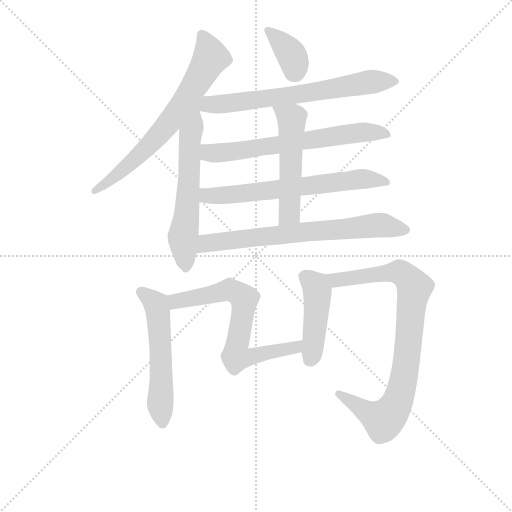
t = 0.00 s
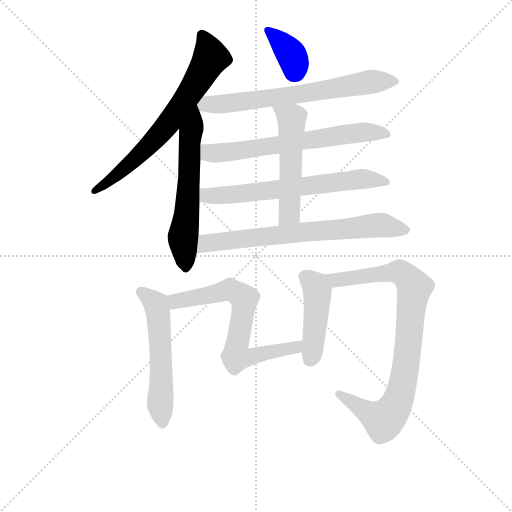
t = 1.83 s
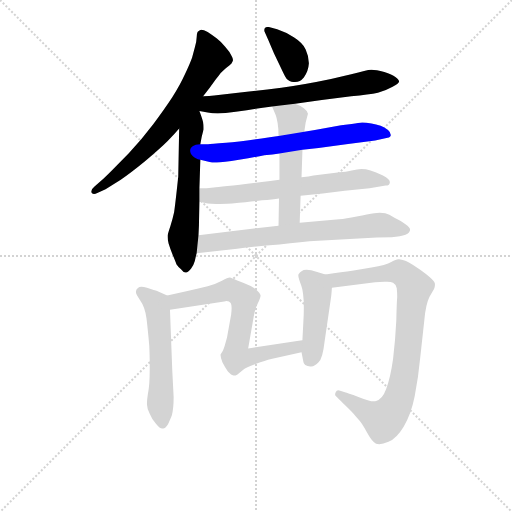
t = 3.65 s
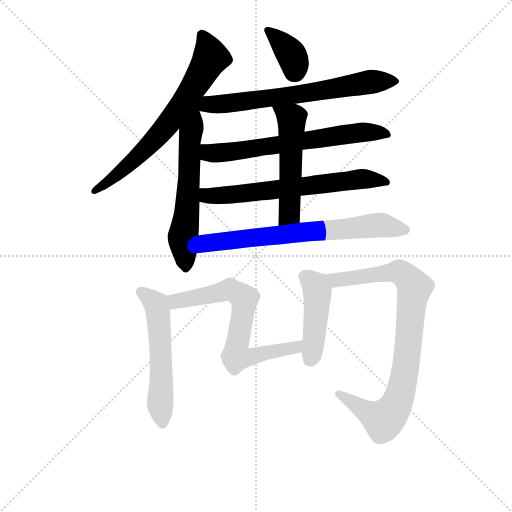
t = 5.48 s
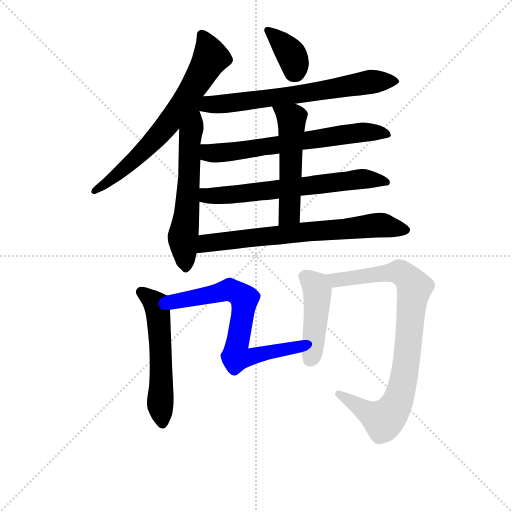
t = 7.30 s
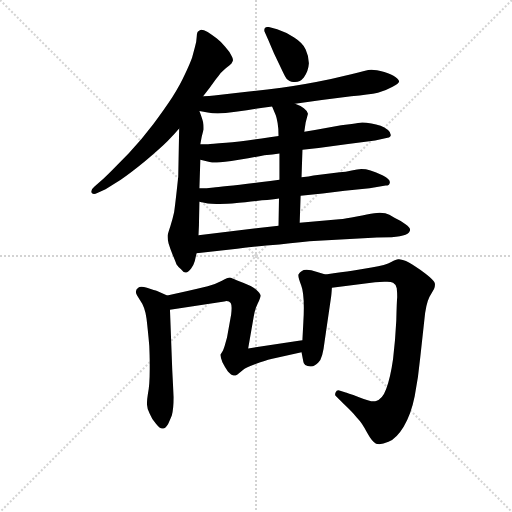
t = 9.13 s

The animated SVG that drew these frames (rendered in a browser with its animation timeline set to each time). Animation: 12 CSS @keyframes rules; one cycle of 9.13 s.

<svg version="1.1" viewBox="0 0 1024 1024" xmlns="http://www.w3.org/2000/svg">
  <g stroke="lightgray" stroke-dasharray="1,1" stroke-width="1" transform="scale(4, 4)">
    <line x1="0" y1="0" x2="256" y2="256"></line>
    <line x1="256" y1="0" x2="0" y2="256"></line>
    <line x1="128" y1="0" x2="128" y2="256"></line>
    <line x1="0" y1="128" x2="256" y2="128"></line>
  </g>
<g transform="scale(0.92, -0.92) translate(60, -900)">
   <style type="text/css">
    @keyframes keyframes0 {
      from {
       stroke: blue;
       stroke-dashoffset: 699;
       stroke-width: 128;
       }
       69% {
       animation-timing-function: step-end;
       stroke: blue;
       stroke-dashoffset: 0;
       stroke-width: 128;
       }
       to {
       stroke: black;
       stroke-width: 1024;
       }
       }
       #make-me-a-hanzi-animation-0 {
         animation: keyframes0 0.818848s both;
         animation-delay: 0.000000s;
         animation-timing-function: linear;
       }
    @keyframes keyframes1 {
      from {
       stroke: blue;
       stroke-dashoffset: 620;
       stroke-width: 128;
       }
       67% {
       animation-timing-function: step-end;
       stroke: blue;
       stroke-dashoffset: 0;
       stroke-width: 128;
       }
       to {
       stroke: black;
       stroke-width: 1024;
       }
       }
       #make-me-a-hanzi-animation-1 {
         animation: keyframes1 0.754557s both;
         animation-delay: 0.818848s;
         animation-timing-function: linear;
       }
    @keyframes keyframes2 {
      from {
       stroke: blue;
       stroke-dashoffset: 372;
       stroke-width: 128;
       }
       55% {
       animation-timing-function: step-end;
       stroke: blue;
       stroke-dashoffset: 0;
       stroke-width: 128;
       }
       to {
       stroke: black;
       stroke-width: 1024;
       }
       }
       #make-me-a-hanzi-animation-2 {
         animation: keyframes2 0.552734s both;
         animation-delay: 1.573405s;
         animation-timing-function: linear;
       }
    @keyframes keyframes3 {
      from {
       stroke: blue;
       stroke-dashoffset: 685;
       stroke-width: 128;
       }
       69% {
       animation-timing-function: step-end;
       stroke: blue;
       stroke-dashoffset: 0;
       stroke-width: 128;
       }
       to {
       stroke: black;
       stroke-width: 1024;
       }
       }
       #make-me-a-hanzi-animation-3 {
         animation: keyframes3 0.807454s both;
         animation-delay: 2.126139s;
         animation-timing-function: linear;
       }
    @keyframes keyframes4 {
      from {
       stroke: blue;
       stroke-dashoffset: 666;
       stroke-width: 128;
       }
       68% {
       animation-timing-function: step-end;
       stroke: blue;
       stroke-dashoffset: 0;
       stroke-width: 128;
       }
       to {
       stroke: black;
       stroke-width: 1024;
       }
       }
       #make-me-a-hanzi-animation-4 {
         animation: keyframes4 0.791992s both;
         animation-delay: 2.933594s;
         animation-timing-function: linear;
       }
    @keyframes keyframes5 {
      from {
       stroke: blue;
       stroke-dashoffset: 660;
       stroke-width: 128;
       }
       68% {
       animation-timing-function: step-end;
       stroke: blue;
       stroke-dashoffset: 0;
       stroke-width: 128;
       }
       to {
       stroke: black;
       stroke-width: 1024;
       }
       }
       #make-me-a-hanzi-animation-5 {
         animation: keyframes5 0.787109s both;
         animation-delay: 3.725586s;
         animation-timing-function: linear;
       }
    @keyframes keyframes6 {
      from {
       stroke: blue;
       stroke-dashoffset: 530;
       stroke-width: 128;
       }
       63% {
       animation-timing-function: step-end;
       stroke: blue;
       stroke-dashoffset: 0;
       stroke-width: 128;
       }
       to {
       stroke: black;
       stroke-width: 1024;
       }
       }
       #make-me-a-hanzi-animation-6 {
         animation: keyframes6 0.681315s both;
         animation-delay: 4.512695s;
         animation-timing-function: linear;
       }
    @keyframes keyframes7 {
      from {
       stroke: blue;
       stroke-dashoffset: 709;
       stroke-width: 128;
       }
       70% {
       animation-timing-function: step-end;
       stroke: blue;
       stroke-dashoffset: 0;
       stroke-width: 128;
       }
       to {
       stroke: black;
       stroke-width: 1024;
       }
       }
       #make-me-a-hanzi-animation-7 {
         animation: keyframes7 0.826986s both;
         animation-delay: 5.194010s;
         animation-timing-function: linear;
       }
    @keyframes keyframes8 {
      from {
       stroke: blue;
       stroke-dashoffset: 559;
       stroke-width: 128;
       }
       65% {
       animation-timing-function: step-end;
       stroke: blue;
       stroke-dashoffset: 0;
       stroke-width: 128;
       }
       to {
       stroke: black;
       stroke-width: 1024;
       }
       }
       #make-me-a-hanzi-animation-8 {
         animation: keyframes8 0.704915s both;
         animation-delay: 6.020996s;
         animation-timing-function: linear;
       }
    @keyframes keyframes9 {
      from {
       stroke: blue;
       stroke-dashoffset: 697;
       stroke-width: 128;
       }
       69% {
       animation-timing-function: step-end;
       stroke: blue;
       stroke-dashoffset: 0;
       stroke-width: 128;
       }
       to {
       stroke: black;
       stroke-width: 1024;
       }
       }
       #make-me-a-hanzi-animation-9 {
         animation: keyframes9 0.817220s both;
         animation-delay: 6.725911s;
         animation-timing-function: linear;
       }
    @keyframes keyframes10 {
      from {
       stroke: blue;
       stroke-dashoffset: 453;
       stroke-width: 128;
       }
       60% {
       animation-timing-function: step-end;
       stroke: blue;
       stroke-dashoffset: 0;
       stroke-width: 128;
       }
       to {
       stroke: black;
       stroke-width: 1024;
       }
       }
       #make-me-a-hanzi-animation-10 {
         animation: keyframes10 0.618652s both;
         animation-delay: 7.543132s;
         animation-timing-function: linear;
       }
    @keyframes keyframes11 {
      from {
       stroke: blue;
       stroke-dashoffset: 877;
       stroke-width: 128;
       }
       74% {
       animation-timing-function: step-end;
       stroke: blue;
       stroke-dashoffset: 0;
       stroke-width: 128;
       }
       to {
       stroke: black;
       stroke-width: 1024;
       }
       }
       #make-me-a-hanzi-animation-11 {
         animation: keyframes11 0.963704s both;
         animation-delay: 8.161784s;
         animation-timing-function: linear;
       }
</style>
<path d="M 381.5 690.5 L 395.5 708.5 Q 410.5 730.5 414.5 734.5 Q 418.5 740.5 425.5 746.5 Q 431.5 752.5 438.5 757.5 Q 444.5 762.5 445.5 766.5 Q 446.5 767.5 446.5 769.5 Q 446.5 773.5 443.5 778.5 Q 439.5 787.5 429.5 798.5 Q 419.5 810.5 411.5 816.5 Q 403.5 822.5 391.5 830.5 Q 382.5 835.5 377.5 835.5 Q 375.5 835.5 374.5 834.5 Q 370.5 832.5 369.5 830.5 Q 367.5 826.5 367.5 818.5 Q 367.5 810.5 363.5 796.5 L 357.5 774.5 Q 352.5 760.5 341.5 737.5 Q 331.5 715.5 314.5 688.5 Q 297.5 662.5 273.5 630.5 Q 249.5 598.5 219.5 566.5 L 181.5 527.5 Q 168.5 514.5 163.5 510.5 L 145.5 494.5 Q 138.5 488.5 138.5 484.5 Q 138.5 482.5 139.5 480.5 Q 141.5 478.5 144.5 478.5 Q 147.5 478.5 151.5 480.5 L 169.5 488.5 L 202.5 509.5 Q 222.5 522.5 256.5 550.5 Q 289.5 578.5 304.5 593.5 Q 319.5 608.5 329.5 620.5 L 381.5 690.5 Z" fill="lightgray"></path> 
<path d="M 329.5 620.5 L 327.5 516.5 Q 326.5 506.5 323.5 479.5 Q 320.5 452.5 318.5 438.5 Q 315.5 424.5 310.5 408.5 Q 305.5 393.5 304.5 388.5 L 304.5 384.5 Q 304.5 378.5 306.5 370.5 Q 309.5 360.5 315.5 345.5 Q 321.5 331.5 323.5 325.5 Q 327.5 319.5 333.5 314.5 Q 338.5 307.5 343.5 307.5 L 344.5 307.5 Q 348.5 308.5 355.5 316.5 Q 361.5 324.5 363.5 332.5 Q 365.5 342.5 367.5 349.5 L 371.5 388.5 L 372.5 410.5 L 373.5 461.5 L 373.5 490.5 L 375.5 552.5 L 375.5 586.5 L 378.5 602.5 L 382.5 618.5 L 382.5 623.5 Q 382.5 629.5 381.5 634.5 Q 379.5 642.5 373.5 658.5 C 357.5 701.5 331.5 742.5 329.5 620.5 Z" fill="lightgray"></path> 
<path d="M 523.5 812.5 Q 534.5 786.5 535.5 784.5 L 555.5 742.5 Q 561.5 729.5 565.5 726.5 Q 569.5 723.5 573.5 722.5 Q 577.5 721.5 581.5 721.5 Q 592.5 721.5 600.5 731.5 Q 610.5 745.5 611.5 762.5 Q 611.5 777.5 604.5 792.5 Q 598.5 806.5 579.5 818.5 Q 561.5 830.5 542.5 836.5 L 524.5 841.5 L 521.5 841.5 Q 517.5 841.5 515.5 838.5 Q 514.5 836.5 514.5 834.5 Q 514.5 832.5 515.5 830.5 L 523.5 812.5 Z" fill="lightgray"></path> 
<path d="M 373.5 658.5 L 391.5 655.5 Q 401.5 653.5 413.5 653.5 Q 421.5 653.5 430.5 654.5 Q 451.5 656.5 476.5 660.5 Q 501.5 664.5 531.5 668.5 L 581.5 674.5 L 639.5 682.5 L 703.5 690.5 Q 742.5 694.5 761.5 698.5 Q 779.5 703.5 793.5 711.5 Q 806.5 718.5 807.5 722.5 Q 807.5 726.5 799.5 732.5 Q 792.5 738.5 775.5 743.5 Q 757.5 748.5 747.5 748.5 Q 741.5 748.5 731.5 745.5 Q 720.5 742.5 703.5 738.5 L 659.5 728.5 Q 602.5 716.5 551.5 709.5 Q 501.5 702.5 457.5 698.5 L 405.5 692.5 Q 395.5 691.5 381.5 690.5 C 351.5 688.5 343.5 663.5 373.5 658.5 Z" fill="lightgray"></path> 
<path d="M 597.5 574.5 L 632.5 578.5 L 692.5 586.5 L 755.5 594.5 L 782.5 600.5 Q 789.5 601.5 789.5 606.5 Q 789.5 612.5 783.5 617.5 Q 775.5 623.5 767.5 626.5 Q 757.5 629.5 747.5 631.5 Q 735.5 633.5 727.5 633.5 Q 720.5 632.5 704.5 630.5 L 681.5 627.5 L 624.5 617.5 Q 616.5 616.5 601.5 613.5 L 545.5 604.5 L 526.5 601.5 Q 465.5 592.5 431.5 589.5 Q 397.5 586.5 392.5 586.5 L 375.5 586.5 C 345.5 586.5 346.5 559.5 375.5 552.5 L 393.5 548.5 Q 399.5 546.5 411.5 546.5 Q 423.5 546.5 459.5 552.5 Q 495.5 558.5 514.5 562.5 Q 533.5 564.5 547.5 566.5 L 597.5 574.5 Z" fill="lightgray"></path> 
<path d="M 593.5 474.5 L 641.5 479.5 L 689.5 485.5 L 743.5 490.5 L 778.5 496.5 Q 786.5 496.5 787.5 503.5 L 787.5 504.5 Q 787.5 510.5 772.5 518.5 Q 756.5 526.5 745.5 529.5 Q 735.5 532.5 725.5 532.5 Q 717.5 531.5 704.5 529.5 Q 691.5 526.5 678.5 525.5 L 621.5 518.5 Q 612.5 516.5 595.5 514.5 L 547.5 509.5 L 527.5 506.5 Q 420.5 493.5 404.5 492.5 Q 389.5 490.5 373.5 490.5 C 343.5 489.5 344.5 468.5 373.5 461.5 L 391.5 457.5 Q 397.5 456.5 410.5 456.5 Q 423.5 456.5 444.5 457.5 Q 487.5 461.5 509.5 464.5 Q 533.5 466.5 546.5 468.5 L 593.5 474.5 Z" fill="lightgray"></path> 
<path d="M 591.5 415.5 L 593.5 474.5 L 595.5 514.5 L 597.5 574.5 L 601.5 613.5 L 604.5 633.5 L 609.5 652.5 Q 607.5 659.5 600.5 664.5 Q 593.5 670.5 581.5 674.5 C 553.5 685.5 519.5 696.5 531.5 668.5 L 539.5 649.5 Q 541.5 644.5 543.5 632.5 Q 545.5 621.5 545.5 604.5 L 547.5 566.5 L 547.5 509.5 L 546.5 468.5 L 545.5 409.5 C 544.5 379.5 590.5 385.5 591.5 415.5 Z" fill="lightgray"></path> 
<path d="M 367.5 349.5 L 455.5 359.5 Q 498.5 364.5 547.5 368.5 Q 595.5 374.5 631.5 376.5 L 759.5 383.5 L 791.5 384.5 Q 811.5 385.5 821.5 389.5 Q 831.5 394.5 831.5 400.5 Q 831.5 405.5 821.5 412.5 Q 810.5 420.5 797.5 426.5 Q 785.5 434.5 777.5 436.5 Q 771.5 437.5 765.5 437.5 Q 759.5 437.5 753.5 436.5 Q 740.5 434.5 715.5 429.5 Q 691.5 424.5 677.5 423.5 L 591.5 415.5 L 545.5 409.5 L 371.5 388.5 C 341.5 384.5 337.5 346.5 367.5 349.5 Z" fill="lightgray"></path> 
<path d="M 303.5 257.5 L 281.5 267.5 Q 277.5 268.5 259.5 274.5 Q 252.5 276.5 247.5 276.5 Q 242.5 276.5 240.5 274.5 Q 235.5 270.5 235.5 266.5 L 235.5 264.5 Q 235.5 260.5 244.5 247.5 Q 255.5 232.5 258.5 207.5 Q 261.5 182.5 264.5 148.5 Q 265.5 125.5 265.5 110.5 L 265.5 97.5 Q 265.5 80.5 264.5 66.5 Q 263.5 53.5 261.5 43.5 Q 259.5 30.5 259.5 24.5 L 259.5 20.5 Q 259.5 12.5 265.5 0.5 Q 270.5 -12.5 279.5 -21.5 Q 287.5 -31.5 292.5 -31.5 L 294.5 -31.5 Q 299.5 -31.5 305.5 -21.5 Q 309.5 -13.5 313.5 -3.5 Q 317.5 12.5 317.5 36.5 L 314.5 94.5 L 309.5 226.5 C 308.5 255.5 308.5 255.5 303.5 257.5 Z" fill="lightgray"></path> 
<path d="M 479.5 142.5 L 491.5 211.5 Q 494.5 229.5 500.5 240.5 Q 506.5 252.5 506.5 257.5 Q 505.5 262.5 496.5 270.5 Q 487.5 278.5 468.5 285.5 Q 449.5 292.5 445.5 294.5 Q 441.5 296.5 439.5 296.5 Q 435.5 296.5 422.5 289.5 Q 409.5 282.5 391.5 277.5 Q 371.5 272.5 347.5 267.5 L 303.5 257.5 C 274.5 250.5 279.5 221.5 309.5 226.5 L 427.5 244.5 Q 430.5 245.5 432.5 245.5 Q 438.5 245.5 441.5 241.5 Q 443.5 238.5 443.5 230.5 Q 443.5 225.5 442.5 216.5 L 433.5 166.5 L 428.5 148.5 Q 425.5 139.5 424.5 137.5 L 419.5 129.5 L 419.5 127.5 Q 419.5 122.5 423.5 112.5 Q 429.5 100.5 435.5 92.5 Q 442.5 84.5 446.5 84.5 Q 447.5 83.5 449.5 83.5 Q 451.5 83.5 455.5 85.5 L 469.5 96.5 Q 473.5 100.5 495.5 108.5 Q 517.5 116.5 529.5 119.5 L 595.5 134.5 C 624.5 141.5 627.5 164.5 597.5 160.5 L 589.5 159.5 L 479.5 142.5 Z" fill="lightgray"></path> 
<path d="M 595.5 134.5 L 599.5 113.5 Q 599.5 110.5 603.5 106.5 Q 608.5 103.5 614.5 103.5 L 616.5 103.5 Q 624.5 103.5 632.5 112.5 Q 641.5 120.5 645.5 156.5 L 659.5 252.5 Q 660.5 258.5 661.5 274.5 C 663.5 299.5 663.5 299.5 647.5 303.5 L 629.5 308.5 Q 615.5 313.5 606.5 313.5 Q 599.5 313.5 595.5 310.5 Q 591.5 308.5 589.5 304.5 Q 588.5 303.5 588.5 301.5 Q 588.5 295.5 594.5 280.5 Q 600.5 265.5 600.5 230.5 Q 600.5 216.5 599.5 200.5 L 597.5 162.5 L 597.5 160.5 L 595.5 134.5 Z" fill="lightgray"></path> 
<path d="M 661.5 274.5 L 755.5 286.5 L 775.5 287.5 L 781.5 287.5 Q 790.5 287.5 794.5 285.5 Q 800.5 282.5 802.5 273.5 Q 803.5 264.5 803.5 254.5 Q 802.5 244.5 801.5 203.5 Q 799.5 161.5 794.5 119.5 Q 788.5 77.5 779.5 54.5 Q 771.5 32.5 757.5 28.5 Q 755.5 27.5 752.5 27.5 Q 742.5 27.5 720.5 36.5 Q 692.5 46.5 691.5 46.5 L 679.5 50.5 Q 677.5 51.5 675.5 51.5 Q 671.5 51.5 669.5 46.5 Q 668.5 44.5 668.5 42.5 Q 668.5 40.5 670.5 38.5 L 687.5 21.5 Q 705.5 4.5 715.5 -7.5 Q 727.5 -19.5 738.5 -41.5 Q 749.5 -61.5 757.5 -64.5 Q 760.5 -65.5 764.5 -65.5 Q 772.5 -65.5 784.5 -60.5 Q 802.5 -52.5 817.5 -27.5 Q 833.5 -1.5 841.5 38.5 Q 849.5 79.5 853.5 122.5 L 862.5 204.5 Q 865.5 238.5 873.5 254.5 L 883.5 271.5 Q 885.5 276.5 885.5 280.5 L 885.5 282.5 Q 885.5 286.5 878.5 293.5 Q 871.5 300.5 853.5 313.5 Q 834.5 326.5 822.5 332.5 Q 811.5 336.5 807.5 336.5 L 805.5 336.5 Q 801.5 336.5 790.5 330.5 Q 779.5 323.5 747.5 318.5 L 705.5 311.5 Q 685.5 308.5 647.5 303.5 C 617.5 299.5 631.5 270.5 661.5 274.5 Z" fill="lightgray"></path> 
      <clipPath id="make-me-a-hanzi-clip-0">
      <path d="M 381.5 690.5 L 395.5 708.5 Q 410.5 730.5 414.5 734.5 Q 418.5 740.5 425.5 746.5 Q 431.5 752.5 438.5 757.5 Q 444.5 762.5 445.5 766.5 Q 446.5 767.5 446.5 769.5 Q 446.5 773.5 443.5 778.5 Q 439.5 787.5 429.5 798.5 Q 419.5 810.5 411.5 816.5 Q 403.5 822.5 391.5 830.5 Q 382.5 835.5 377.5 835.5 Q 375.5 835.5 374.5 834.5 Q 370.5 832.5 369.5 830.5 Q 367.5 826.5 367.5 818.5 Q 367.5 810.5 363.5 796.5 L 357.5 774.5 Q 352.5 760.5 341.5 737.5 Q 331.5 715.5 314.5 688.5 Q 297.5 662.5 273.5 630.5 Q 249.5 598.5 219.5 566.5 L 181.5 527.5 Q 168.5 514.5 163.5 510.5 L 145.5 494.5 Q 138.5 488.5 138.5 484.5 Q 138.5 482.5 139.5 480.5 Q 141.5 478.5 144.5 478.5 Q 147.5 478.5 151.5 480.5 L 169.5 488.5 L 202.5 509.5 Q 222.5 522.5 256.5 550.5 Q 289.5 578.5 304.5 593.5 Q 319.5 608.5 329.5 620.5 L 381.5 690.5 Z" fill="lightgray"></path>
      </clipPath>
      <path clip-path="url(#make-me-a-hanzi-clip-0)" d="M 379.5 822.5 L 398.5 774.5 L 347.5 688.5 L 285.5 606.5 L 190.5 516.5 L 143.5 483.5 " fill="none" id="make-me-a-hanzi-animation-0" stroke-dasharray="571 1142" stroke-linecap="round"></path>

      <clipPath id="make-me-a-hanzi-clip-1">
      <path d="M 329.5 620.5 L 327.5 516.5 Q 326.5 506.5 323.5 479.5 Q 320.5 452.5 318.5 438.5 Q 315.5 424.5 310.5 408.5 Q 305.5 393.5 304.5 388.5 L 304.5 384.5 Q 304.5 378.5 306.5 370.5 Q 309.5 360.5 315.5 345.5 Q 321.5 331.5 323.5 325.5 Q 327.5 319.5 333.5 314.5 Q 338.5 307.5 343.5 307.5 L 344.5 307.5 Q 348.5 308.5 355.5 316.5 Q 361.5 324.5 363.5 332.5 Q 365.5 342.5 367.5 349.5 L 371.5 388.5 L 372.5 410.5 L 373.5 461.5 L 373.5 490.5 L 375.5 552.5 L 375.5 586.5 L 378.5 602.5 L 382.5 618.5 L 382.5 623.5 Q 382.5 629.5 381.5 634.5 Q 379.5 642.5 373.5 658.5 C 357.5 701.5 331.5 742.5 329.5 620.5 Z" fill="lightgray"></path>
      </clipPath>
      <path clip-path="url(#make-me-a-hanzi-clip-1)" d="M 376.5 674.5 L 369.5 672.5 L 364.5 657.5 L 352.5 594.5 L 350.5 499.5 L 337.5 382.5 L 344.5 318.5 " fill="none" id="make-me-a-hanzi-animation-1" stroke-dasharray="492 984" stroke-linecap="round"></path>

      <clipPath id="make-me-a-hanzi-clip-2">
      <path d="M 523.5 812.5 Q 534.5 786.5 535.5 784.5 L 555.5 742.5 Q 561.5 729.5 565.5 726.5 Q 569.5 723.5 573.5 722.5 Q 577.5 721.5 581.5 721.5 Q 592.5 721.5 600.5 731.5 Q 610.5 745.5 611.5 762.5 Q 611.5 777.5 604.5 792.5 Q 598.5 806.5 579.5 818.5 Q 561.5 830.5 542.5 836.5 L 524.5 841.5 L 521.5 841.5 Q 517.5 841.5 515.5 838.5 Q 514.5 836.5 514.5 834.5 Q 514.5 832.5 515.5 830.5 L 523.5 812.5 Z" fill="lightgray"></path>
      </clipPath>
      <path clip-path="url(#make-me-a-hanzi-clip-2)" d="M 521.5 835.5 L 573.5 780.5 L 581.5 755.5 L 577.5 741.5 " fill="none" id="make-me-a-hanzi-animation-2" stroke-dasharray="244 488" stroke-linecap="round"></path>

      <clipPath id="make-me-a-hanzi-clip-3">
      <path d="M 373.5 658.5 L 391.5 655.5 Q 401.5 653.5 413.5 653.5 Q 421.5 653.5 430.5 654.5 Q 451.5 656.5 476.5 660.5 Q 501.5 664.5 531.5 668.5 L 581.5 674.5 L 639.5 682.5 L 703.5 690.5 Q 742.5 694.5 761.5 698.5 Q 779.5 703.5 793.5 711.5 Q 806.5 718.5 807.5 722.5 Q 807.5 726.5 799.5 732.5 Q 792.5 738.5 775.5 743.5 Q 757.5 748.5 747.5 748.5 Q 741.5 748.5 731.5 745.5 Q 720.5 742.5 703.5 738.5 L 659.5 728.5 Q 602.5 716.5 551.5 709.5 Q 501.5 702.5 457.5 698.5 L 405.5 692.5 Q 395.5 691.5 381.5 690.5 C 351.5 688.5 343.5 663.5 373.5 658.5 Z" fill="lightgray"></path>
      </clipPath>
      <path clip-path="url(#make-me-a-hanzi-clip-3)" d="M 378.5 662.5 L 395.5 673.5 L 615.5 698.5 L 746.5 722.5 L 800.5 724.5 " fill="none" id="make-me-a-hanzi-animation-3" stroke-dasharray="557 1114" stroke-linecap="round"></path>

      <clipPath id="make-me-a-hanzi-clip-4">
      <path d="M 597.5 574.5 L 632.5 578.5 L 692.5 586.5 L 755.5 594.5 L 782.5 600.5 Q 789.5 601.5 789.5 606.5 Q 789.5 612.5 783.5 617.5 Q 775.5 623.5 767.5 626.5 Q 757.5 629.5 747.5 631.5 Q 735.5 633.5 727.5 633.5 Q 720.5 632.5 704.5 630.5 L 681.5 627.5 L 624.5 617.5 Q 616.5 616.5 601.5 613.5 L 545.5 604.5 L 526.5 601.5 Q 465.5 592.5 431.5 589.5 Q 397.5 586.5 392.5 586.5 L 375.5 586.5 C 345.5 586.5 346.5 559.5 375.5 552.5 L 393.5 548.5 Q 399.5 546.5 411.5 546.5 Q 423.5 546.5 459.5 552.5 Q 495.5 558.5 514.5 562.5 Q 533.5 564.5 547.5 566.5 L 597.5 574.5 Z" fill="lightgray"></path>
      </clipPath>
      <path clip-path="url(#make-me-a-hanzi-clip-4)" d="M 379.5 580.5 L 396.5 567.5 L 433.5 568.5 L 725.5 612.5 L 781.5 609.5 " fill="none" id="make-me-a-hanzi-animation-4" stroke-dasharray="538 1076" stroke-linecap="round"></path>

      <clipPath id="make-me-a-hanzi-clip-5">
      <path d="M 593.5 474.5 L 641.5 479.5 L 689.5 485.5 L 743.5 490.5 L 778.5 496.5 Q 786.5 496.5 787.5 503.5 L 787.5 504.5 Q 787.5 510.5 772.5 518.5 Q 756.5 526.5 745.5 529.5 Q 735.5 532.5 725.5 532.5 Q 717.5 531.5 704.5 529.5 Q 691.5 526.5 678.5 525.5 L 621.5 518.5 Q 612.5 516.5 595.5 514.5 L 547.5 509.5 L 527.5 506.5 Q 420.5 493.5 404.5 492.5 Q 389.5 490.5 373.5 490.5 C 343.5 489.5 344.5 468.5 373.5 461.5 L 391.5 457.5 Q 397.5 456.5 410.5 456.5 Q 423.5 456.5 444.5 457.5 Q 487.5 461.5 509.5 464.5 Q 533.5 466.5 546.5 468.5 L 593.5 474.5 Z" fill="lightgray"></path>
      </clipPath>
      <path clip-path="url(#make-me-a-hanzi-clip-5)" d="M 381.5 483.5 L 390.5 474.5 L 415.5 474.5 L 713.5 509.5 L 779.5 504.5 " fill="none" id="make-me-a-hanzi-animation-5" stroke-dasharray="532 1064" stroke-linecap="round"></path>

      <clipPath id="make-me-a-hanzi-clip-6">
      <path d="M 591.5 415.5 L 593.5 474.5 L 595.5 514.5 L 597.5 574.5 L 601.5 613.5 L 604.5 633.5 L 609.5 652.5 Q 607.5 659.5 600.5 664.5 Q 593.5 670.5 581.5 674.5 C 553.5 685.5 519.5 696.5 531.5 668.5 L 539.5 649.5 Q 541.5 644.5 543.5 632.5 Q 545.5 621.5 545.5 604.5 L 547.5 566.5 L 547.5 509.5 L 546.5 468.5 L 545.5 409.5 C 544.5 379.5 590.5 385.5 591.5 415.5 Z" fill="lightgray"></path>
      </clipPath>
      <path clip-path="url(#make-me-a-hanzi-clip-6)" d="M 538.5 665.5 L 573.5 641.5 L 569.5 435.5 L 552.5 416.5 " fill="none" id="make-me-a-hanzi-animation-6" stroke-dasharray="402 804" stroke-linecap="round"></path>

      <clipPath id="make-me-a-hanzi-clip-7">
      <path d="M 367.5 349.5 L 455.5 359.5 Q 498.5 364.5 547.5 368.5 Q 595.5 374.5 631.5 376.5 L 759.5 383.5 L 791.5 384.5 Q 811.5 385.5 821.5 389.5 Q 831.5 394.5 831.5 400.5 Q 831.5 405.5 821.5 412.5 Q 810.5 420.5 797.5 426.5 Q 785.5 434.5 777.5 436.5 Q 771.5 437.5 765.5 437.5 Q 759.5 437.5 753.5 436.5 Q 740.5 434.5 715.5 429.5 Q 691.5 424.5 677.5 423.5 L 591.5 415.5 L 545.5 409.5 L 371.5 388.5 C 341.5 384.5 337.5 346.5 367.5 349.5 Z" fill="lightgray"></path>
      </clipPath>
      <path clip-path="url(#make-me-a-hanzi-clip-7)" d="M 374.5 355.5 L 397.5 372.5 L 629.5 398.5 L 761.5 410.5 L 819.5 401.5 " fill="none" id="make-me-a-hanzi-animation-7" stroke-dasharray="581 1162" stroke-linecap="round"></path>

      <clipPath id="make-me-a-hanzi-clip-8">
      <path d="M 303.5 257.5 L 281.5 267.5 Q 277.5 268.5 259.5 274.5 Q 252.5 276.5 247.5 276.5 Q 242.5 276.5 240.5 274.5 Q 235.5 270.5 235.5 266.5 L 235.5 264.5 Q 235.5 260.5 244.5 247.5 Q 255.5 232.5 258.5 207.5 Q 261.5 182.5 264.5 148.5 Q 265.5 125.5 265.5 110.5 L 265.5 97.5 Q 265.5 80.5 264.5 66.5 Q 263.5 53.5 261.5 43.5 Q 259.5 30.5 259.5 24.5 L 259.5 20.5 Q 259.5 12.5 265.5 0.5 Q 270.5 -12.5 279.5 -21.5 Q 287.5 -31.5 292.5 -31.5 L 294.5 -31.5 Q 299.5 -31.5 305.5 -21.5 Q 309.5 -13.5 313.5 -3.5 Q 317.5 12.5 317.5 36.5 L 314.5 94.5 L 309.5 226.5 C 308.5 255.5 308.5 255.5 303.5 257.5 Z" fill="lightgray"></path>
      </clipPath>
      <path clip-path="url(#make-me-a-hanzi-clip-8)" d="M 246.5 265.5 L 271.5 246.5 L 282.5 229.5 L 293.5 -21.5 " fill="none" id="make-me-a-hanzi-animation-8" stroke-dasharray="431 862" stroke-linecap="round"></path>

      <clipPath id="make-me-a-hanzi-clip-9">
      <path d="M 479.5 142.5 L 491.5 211.5 Q 494.5 229.5 500.5 240.5 Q 506.5 252.5 506.5 257.5 Q 505.5 262.5 496.5 270.5 Q 487.5 278.5 468.5 285.5 Q 449.5 292.5 445.5 294.5 Q 441.5 296.5 439.5 296.5 Q 435.5 296.5 422.5 289.5 Q 409.5 282.5 391.5 277.5 Q 371.5 272.5 347.5 267.5 L 303.5 257.5 C 274.5 250.5 279.5 221.5 309.5 226.5 L 427.5 244.5 Q 430.5 245.5 432.5 245.5 Q 438.5 245.5 441.5 241.5 Q 443.5 238.5 443.5 230.5 Q 443.5 225.5 442.5 216.5 L 433.5 166.5 L 428.5 148.5 Q 425.5 139.5 424.5 137.5 L 419.5 129.5 L 419.5 127.5 Q 419.5 122.5 423.5 112.5 Q 429.5 100.5 435.5 92.5 Q 442.5 84.5 446.5 84.5 Q 447.5 83.5 449.5 83.5 Q 451.5 83.5 455.5 85.5 L 469.5 96.5 Q 473.5 100.5 495.5 108.5 Q 517.5 116.5 529.5 119.5 L 595.5 134.5 C 624.5 141.5 627.5 164.5 597.5 160.5 L 589.5 159.5 L 479.5 142.5 Z" fill="lightgray"></path>
      </clipPath>
      <path clip-path="url(#make-me-a-hanzi-clip-9)" d="M 315.5 235.5 L 322.5 245.5 L 439.5 269.5 L 465.5 256.5 L 471.5 250.5 L 469.5 225.5 L 452.5 133.5 L 459.5 122.5 L 479.5 121.5 L 572.5 142.5 L 594.5 154.5 " fill="none" id="make-me-a-hanzi-animation-9" stroke-dasharray="569 1138" stroke-linecap="round"></path>

      <clipPath id="make-me-a-hanzi-clip-10">
      <path d="M 595.5 134.5 L 599.5 113.5 Q 599.5 110.5 603.5 106.5 Q 608.5 103.5 614.5 103.5 L 616.5 103.5 Q 624.5 103.5 632.5 112.5 Q 641.5 120.5 645.5 156.5 L 659.5 252.5 Q 660.5 258.5 661.5 274.5 C 663.5 299.5 663.5 299.5 647.5 303.5 L 629.5 308.5 Q 615.5 313.5 606.5 313.5 Q 599.5 313.5 595.5 310.5 Q 591.5 308.5 589.5 304.5 Q 588.5 303.5 588.5 301.5 Q 588.5 295.5 594.5 280.5 Q 600.5 265.5 600.5 230.5 Q 600.5 216.5 599.5 200.5 L 597.5 162.5 L 597.5 160.5 L 595.5 134.5 Z" fill="lightgray"></path>
      </clipPath>
      <path clip-path="url(#make-me-a-hanzi-clip-10)" d="M 600.5 299.5 L 616.5 288.5 L 629.5 267.5 L 621.5 149.5 L 612.5 116.5 " fill="none" id="make-me-a-hanzi-animation-10" stroke-dasharray="325 650" stroke-linecap="round"></path>

      <clipPath id="make-me-a-hanzi-clip-11">
      <path d="M 661.5 274.5 L 755.5 286.5 L 775.5 287.5 L 781.5 287.5 Q 790.5 287.5 794.5 285.5 Q 800.5 282.5 802.5 273.5 Q 803.5 264.5 803.5 254.5 Q 802.5 244.5 801.5 203.5 Q 799.5 161.5 794.5 119.5 Q 788.5 77.5 779.5 54.5 Q 771.5 32.5 757.5 28.5 Q 755.5 27.5 752.5 27.5 Q 742.5 27.5 720.5 36.5 Q 692.5 46.5 691.5 46.5 L 679.5 50.5 Q 677.5 51.5 675.5 51.5 Q 671.5 51.5 669.5 46.5 Q 668.5 44.5 668.5 42.5 Q 668.5 40.5 670.5 38.5 L 687.5 21.5 Q 705.5 4.5 715.5 -7.5 Q 727.5 -19.5 738.5 -41.5 Q 749.5 -61.5 757.5 -64.5 Q 760.5 -65.5 764.5 -65.5 Q 772.5 -65.5 784.5 -60.5 Q 802.5 -52.5 817.5 -27.5 Q 833.5 -1.5 841.5 38.5 Q 849.5 79.5 853.5 122.5 L 862.5 204.5 Q 865.5 238.5 873.5 254.5 L 883.5 271.5 Q 885.5 276.5 885.5 280.5 L 885.5 282.5 Q 885.5 286.5 878.5 293.5 Q 871.5 300.5 853.5 313.5 Q 834.5 326.5 822.5 332.5 Q 811.5 336.5 807.5 336.5 L 805.5 336.5 Q 801.5 336.5 790.5 330.5 Q 779.5 323.5 747.5 318.5 L 705.5 311.5 Q 685.5 308.5 647.5 303.5 C 617.5 299.5 631.5 270.5 661.5 274.5 Z" fill="lightgray"></path>
      </clipPath>
      <path clip-path="url(#make-me-a-hanzi-clip-11)" d="M 656.5 302.5 L 664.5 293.5 L 683.5 291.5 L 808.5 309.5 L 837.5 281.5 L 840.5 271.5 L 817.5 75.5 L 803.5 25.5 L 791.5 4.5 L 773.5 -13.5 L 674.5 43.5 " fill="none" id="make-me-a-hanzi-animation-11" stroke-dasharray="749 1498" stroke-linecap="round"></path>

</g>
</svg>
